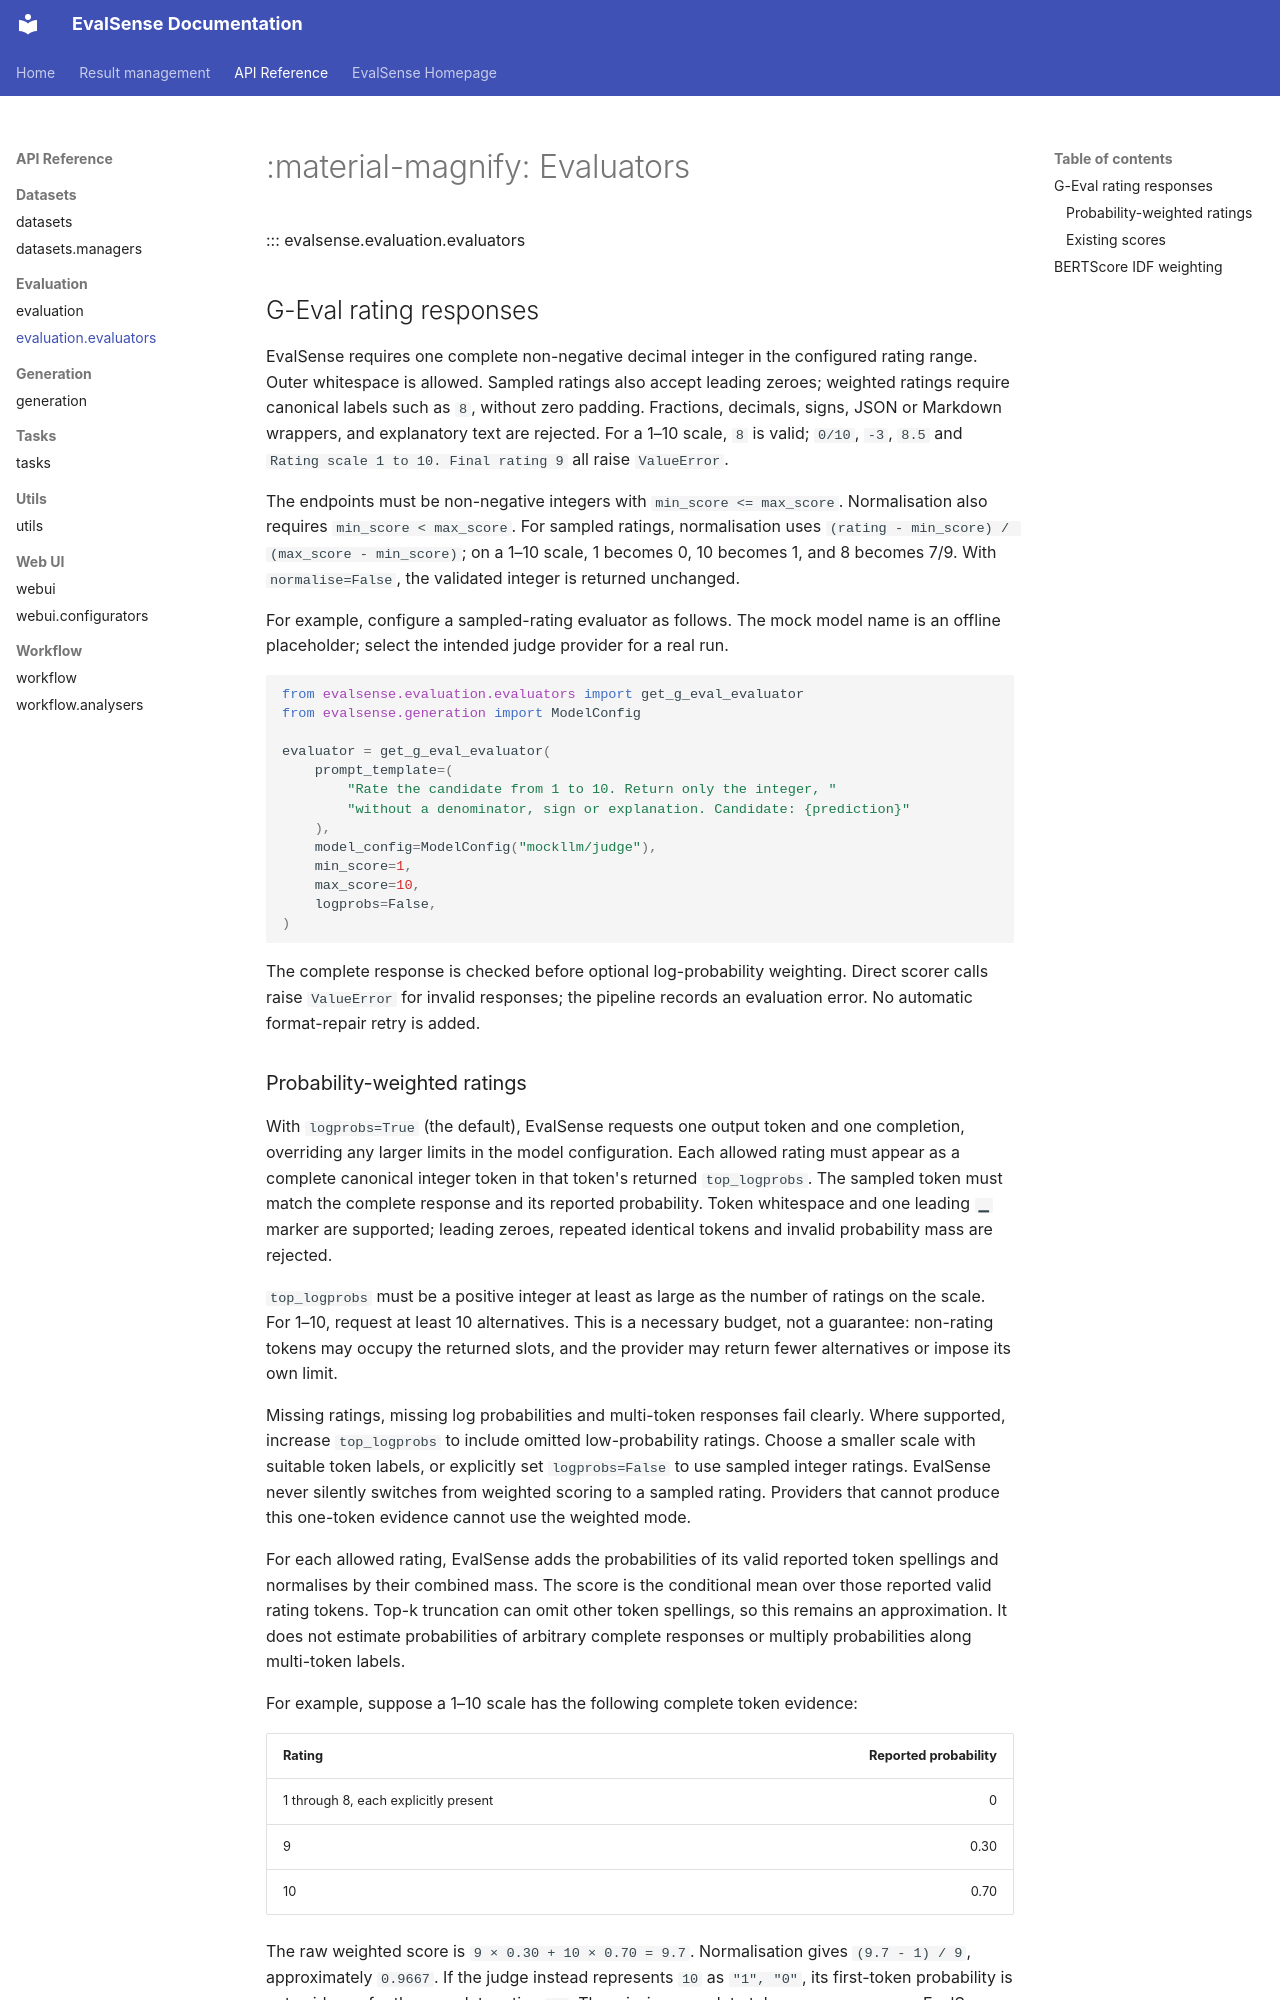

repository: nhsengland/evalsense · page: api-reference/evaluation/evaluators/index.html · generator: mkdocs

# :material-magnify: Evaluators

::: evalsense.evaluation.evaluators

## G-Eval rating responses

EvalSense requires one complete non-negative decimal integer in the configured
rating range. Outer whitespace is allowed. Sampled ratings also accept leading
zeroes; weighted ratings require canonical labels such as `8`, without zero
padding. Fractions, decimals, signs, JSON or Markdown wrappers, and explanatory
text are rejected.
For a 1–10 scale, `8` is valid; `0/10`, `-3`, `8.5` and
`Rating scale 1 to 10. Final rating 9` all raise `ValueError`.

The endpoints must be non-negative integers with `min_score <= max_score`.
Normalisation also requires `min_score < max_score`. For sampled ratings,
normalisation uses `(rating - min_score) / (max_score - min_score)`; on a 1–10
scale, 1 becomes 0, 10 becomes 1, and 8 becomes 7/9. With `normalise=False`, the
validated integer is returned unchanged.

For example, configure a sampled-rating evaluator as follows. The mock model
name is an offline placeholder; select the intended judge provider for a real run.

```python
from evalsense.evaluation.evaluators import get_g_eval_evaluator
from evalsense.generation import ModelConfig

evaluator = get_g_eval_evaluator(
    prompt_template=(
        "Rate the candidate from 1 to 10. Return only the integer, "
        "without a denominator, sign or explanation. Candidate: {prediction}"
    ),
    model_config=ModelConfig("mockllm/judge"),
    min_score=1,
    max_score=10,
    logprobs=False,
)
```

The complete response is checked before optional log-probability weighting.
Direct scorer calls raise `ValueError` for invalid responses; the pipeline records
an evaluation error. No automatic format-repair retry is added.
